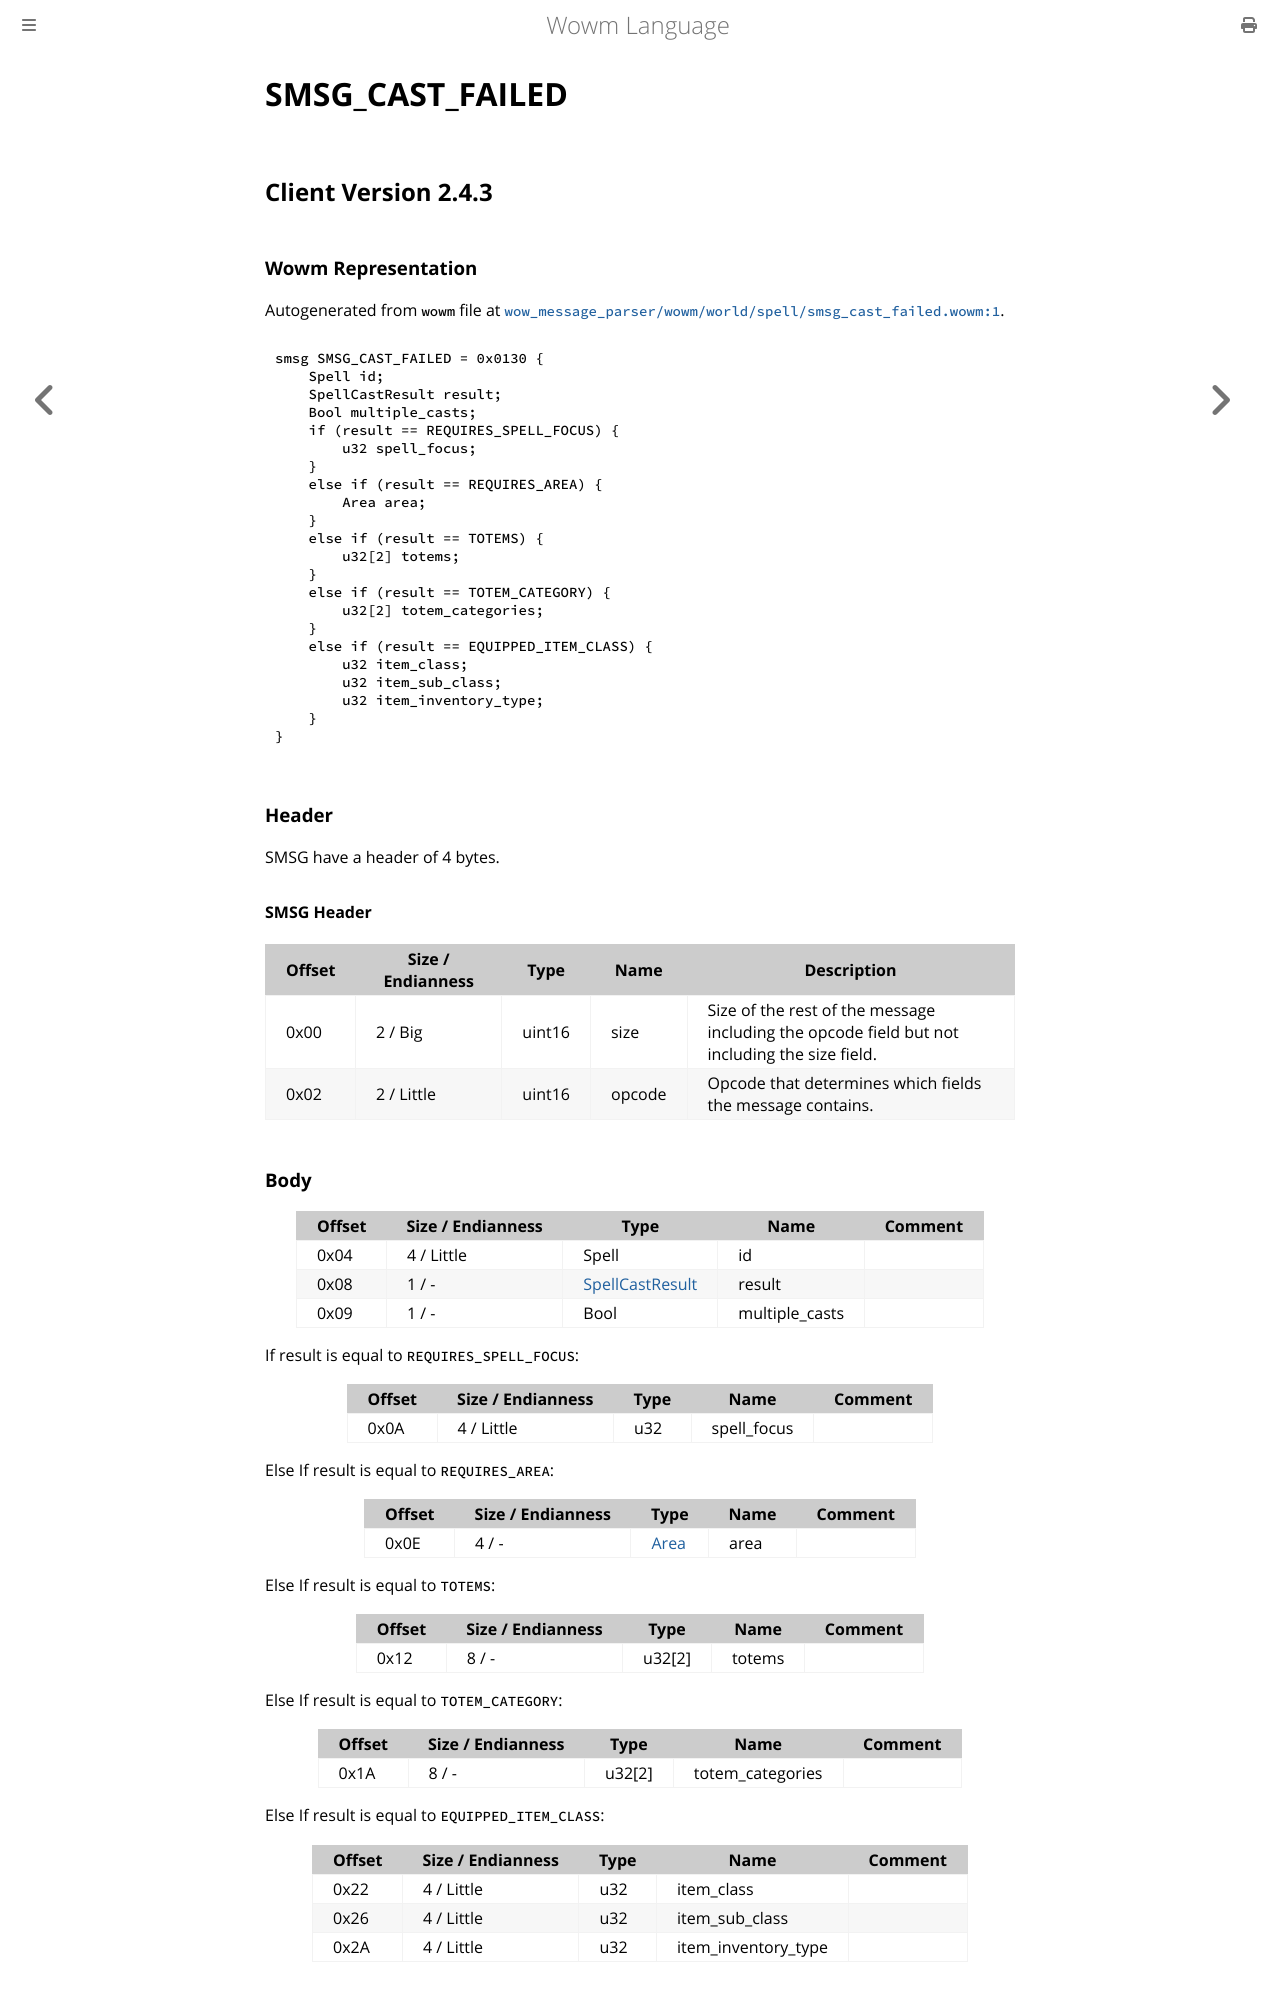

repository: gtker/wow_messages · page: docs/smsg_cast_failed.html · generator: mdbook

# SMSG_CAST_FAILED

## Client Version 2.4.3

### Wowm Representation

Autogenerated from `wowm` file at [`wow_message_parser/wowm/world/spell/smsg_cast_failed.wowm:1`](https://github.com/gtker/wow_messages/tree/main/wow_message_parser/wowm/world/spell/smsg_cast_failed.wowm#L1).
```rust,ignore
smsg SMSG_CAST_FAILED = 0x0130 {
    Spell id;
    SpellCastResult result;
    Bool multiple_casts;
    if (result == REQUIRES_SPELL_FOCUS) {
        u32 spell_focus;
    }
    else if (result == REQUIRES_AREA) {
        Area area;
    }
    else if (result == TOTEMS) {
        u32[2] totems;
    }
    else if (result == TOTEM_CATEGORY) {
        u32[2] totem_categories;
    }
    else if (result == EQUIPPED_ITEM_CLASS) {
        u32 item_class;
        u32 item_sub_class;
        u32 item_inventory_type;
    }
}
```
### Header

SMSG have a header of 4 bytes.

#### SMSG Header

| Offset | Size / Endianness | Type   | Name   | Description |
| ------ | ----------------- | ------ | ------ | ----------- |
| 0x00   | 2 / Big           | uint16 | size   | Size of the rest of the message including the opcode field but not including the size field.|
| 0x02   | 2 / Little        | uint16 | opcode | Opcode that determines which fields the message contains.|

### Body

| Offset | Size / Endianness | Type | Name | Comment |
| ------ | ----------------- | ---- | ---- | ------- |
| 0x04 | 4 / Little | Spell | id |  |
| 0x08 | 1 / - | [SpellCastResult](spellcastresult.md) | result |  |
| 0x09 | 1 / - | Bool | multiple_casts |  |

If result is equal to `REQUIRES_SPELL_FOCUS`:

| Offset | Size / Endianness | Type | Name | Comment |
| ------ | ----------------- | ---- | ---- | ------- |
| 0x0A | 4 / Little | u32 | spell_focus |  |

Else If result is equal to `REQUIRES_AREA`:

| Offset | Size / Endianness | Type | Name | Comment |
| ------ | ----------------- | ---- | ---- | ------- |
| 0x0E | 4 / - | [Area](area.md) | area |  |

Else If result is equal to `TOTEMS`:

| Offset | Size / Endianness | Type | Name | Comment |
| ------ | ----------------- | ---- | ---- | ------- |
| 0x12 | 8 / - | u32[2] | totems |  |

Else If result is equal to `TOTEM_CATEGORY`:

| Offset | Size / Endianness | Type | Name | Comment |
| ------ | ----------------- | ---- | ---- | ------- |
| 0x1A | 8 / - | u32[2] | totem_categories |  |

Else If result is equal to `EQUIPPED_ITEM_CLASS`:

| Offset | Size / Endianness | Type | Name | Comment |
| ------ | ----------------- | ---- | ---- | ------- |
| 0x22 | 4 / Little | u32 | item_class |  |
| 0x26 | 4 / Little | u32 | item_sub_class |  |
| 0x2A | 4 / Little | u32 | item_inventory_type |  |

## Client Version 3.3.5
